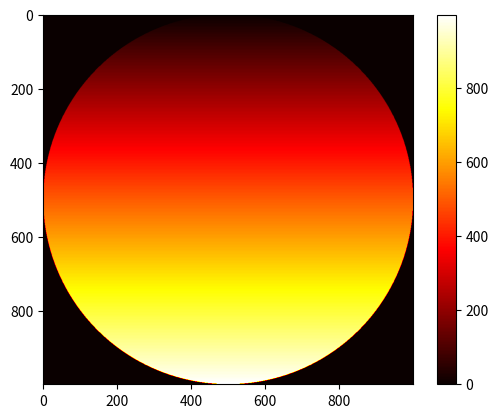

Generate this figure with matplotlib:
from matplotlib import pyplot as plt
import random

# matriz = [[1, 2, 3, 4], [4, 5, 6, 7], [7, 8, 9, 10]]

# print(matriz[0])
# print(matriz[0][2])

# for i in range(len(matriz)):
#     for j in range(len(matriz[i])):
#         print(f"{matriz[i][j]}")

def criar_matrizes(linhas, colunas):
    matriz = []
    for i in range(linhas):
        linha = []
        for j in range(colunas):
            # coluna = random.randint(1, 100)
            linha.append(0)
        matriz.append(linha)
    return matriz

def mostra_matriz(matriz):
    for i in range(len(matriz)):
        print(matriz[i])
    return
        
diagonal = criar_matrizes(100, 100)
for i in range(len(diagonal)):
    diagonal[i][i] = 1

xadrez = criar_matrizes(8, 8)
for i in range(len(xadrez)):
    for j in range(len(xadrez)):
        if i%2 == 0:
            if j%2 == 0:
                xadrez[i][j] = 0
            else:
                xadrez[i][j] = 1
        else:
            if j%2 == 0:
                xadrez[i][j] = 1
            else:
                xadrez[i][j] = 0

circulo = criar_matrizes(1000, 1000)
raio = len(circulo)/2
for i in range(len(circulo)):
    for j in range(len(circulo[0])):
        if (i-raio)**2 + (j-raio)**2 <= raio**2:
            circulo[i][j] = i
        else:
            circulo[i][j] = 0


mostra_matriz(circulo)
plt.imshow(circulo,cmap="hot")
plt.colorbar()
plt.show()
